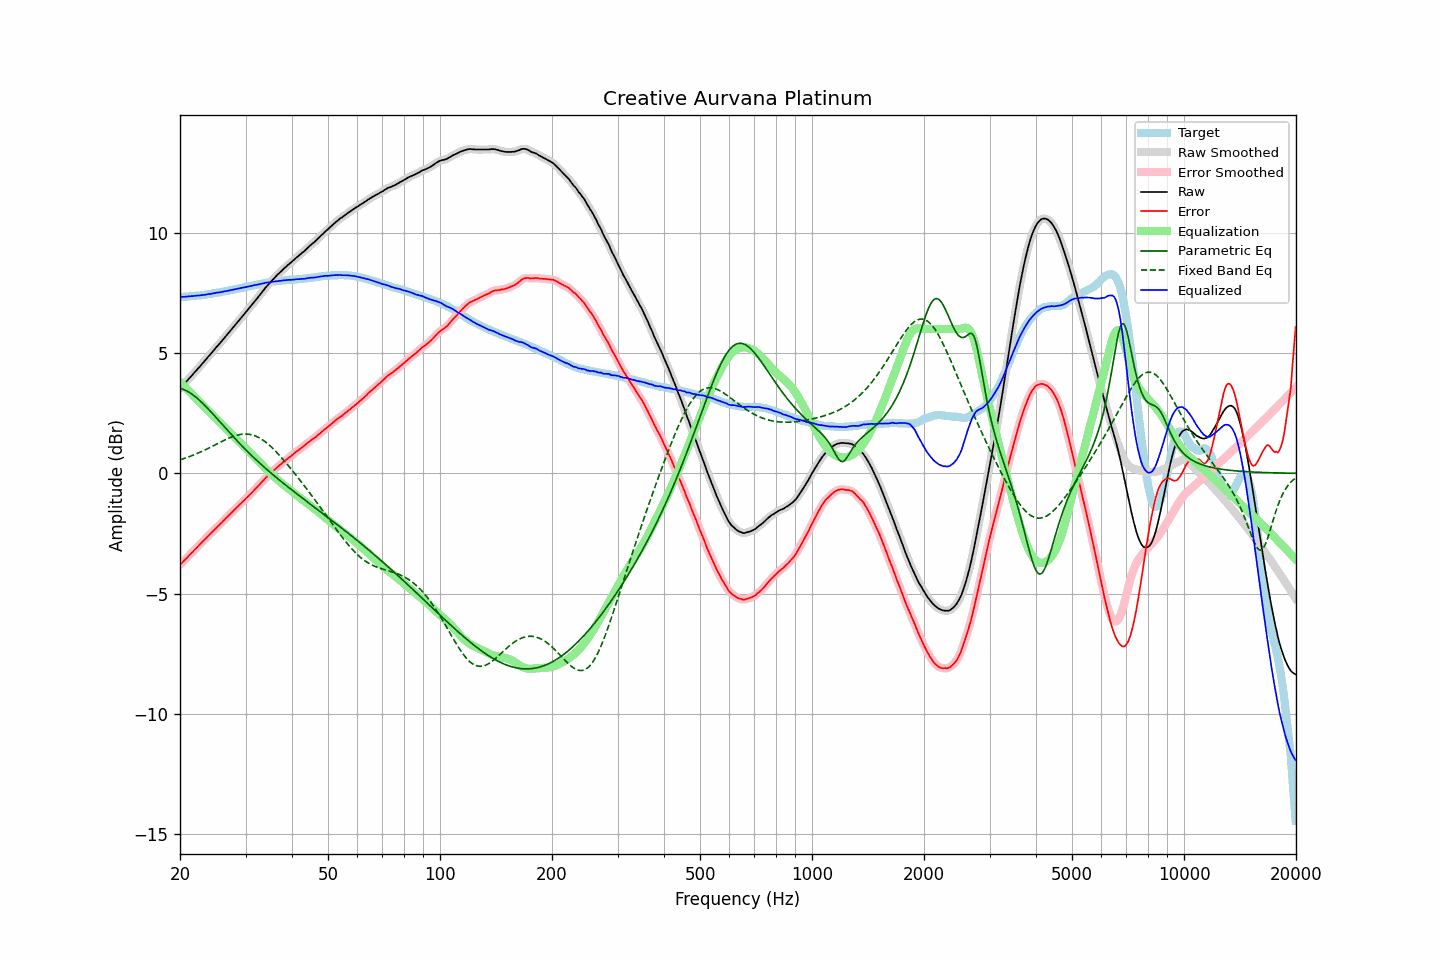

The data file committed next to this chart (first rows):
frequency, raw, error, smoothed, error_smoothed, equalization, parametric_eq, fixed_band_eq, equalized_raw, equalized_smoothed, target
20.00, 3.52, -3.80, 3.52, -3.80, 3.80, 3.53, 0.56, 7.33, 7.33, 7.33
20.20, 3.59, -3.73, 3.60, -3.74, 3.74, 3.51, 0.58, 7.33, 7.33, 7.33
20.40, 3.67, -3.66, 3.67, -3.67, 3.67, 3.49, 0.61, 7.34, 7.34, 7.34
20.61, 3.74, -3.61, 3.74, -3.60, 3.60, 3.46, 0.63, 7.34, 7.34, 7.35
20.81, 3.81, -3.53, 3.82, -3.53, 3.53, 3.43, 0.65, 7.35, 7.35, 7.35
21.02, 3.89, -3.46, 3.89, -3.46, 3.46, 3.40, 0.67, 7.36, 7.35, 7.36
21.23, 3.96, -3.39, 3.97, -3.39, 3.39, 3.36, 0.70, 7.36, 7.36, 7.36
21.44, 4.04, -3.32, 4.04, -3.32, 3.33, 3.31, 0.72, 7.37, 7.37, 7.37
21.66, 4.11, -3.26, 4.12, -3.26, 3.26, 3.27, 0.75, 7.37, 7.37, 7.38
21.87, 4.19, -3.18, 4.19, -3.19, 3.19, 3.21, 0.78, 7.38, 7.38, 7.38
22.09, 4.26, -3.12, 4.27, -3.12, 3.12, 3.16, 0.81, 7.38, 7.38, 7.39
22.31, 4.34, -3.05, 4.34, -3.05, 3.05, 3.10, 0.83, 7.39, 7.39, 7.39
22.54, 4.41, -2.98, 4.42, -2.98, 2.98, 3.05, 0.86, 7.39, 7.40, 7.39
22.76, 4.49, -2.91, 4.49, -2.91, 2.91, 2.98, 0.89, 7.41, 7.41, 7.40
22.99, 4.57, -2.84, 4.57, -2.84, 2.84, 2.92, 0.92, 7.42, 7.41, 7.41
23.22, 4.64, -2.78, 4.65, -2.78, 2.78, 2.85, 0.95, 7.42, 7.42, 7.42
23.45, 4.72, -2.71, 4.72, -2.71, 2.71, 2.79, 0.99, 7.43, 7.43, 7.43
23.69, 4.80, -2.64, 4.80, -2.64, 2.64, 2.72, 1.02, 7.44, 7.44, 7.44
23.92, 4.88, -2.57, 4.88, -2.57, 2.57, 2.65, 1.05, 7.46, 7.45, 7.45
24.16, 4.95, -2.51, 4.96, -2.51, 2.51, 2.57, 1.09, 7.46, 7.46, 7.46
24.40, 5.03, -2.44, 5.03, -2.44, 2.44, 2.50, 1.12, 7.47, 7.47, 7.47
24.65, 5.11, -2.38, 5.11, -2.37, 2.37, 2.43, 1.15, 7.49, 7.49, 7.49
24.89, 5.19, -2.31, 5.19, -2.31, 2.31, 2.35, 1.19, 7.50, 7.50, 7.50
25.14, 5.27, -2.24, 5.27, -2.24, 2.24, 2.28, 1.22, 7.51, 7.51, 7.51
25.39, 5.34, -2.18, 5.35, -2.17, 2.17, 2.20, 1.26, 7.52, 7.52, 7.52
25.65, 5.42, -2.11, 5.42, -2.11, 2.11, 2.13, 1.29, 7.53, 7.53, 7.53
25.91, 5.50, -2.05, 5.50, -2.04, 2.04, 2.05, 1.33, 7.54, 7.54, 7.55
26.16, 5.58, -1.97, 5.58, -1.97, 1.97, 1.98, 1.36, 7.56, 7.56, 7.56
26.43, 5.66, -1.91, 5.66, -1.91, 1.91, 1.90, 1.39, 7.57, 7.57, 7.57
26.69, 5.74, -1.83, 5.74, -1.84, 1.84, 1.83, 1.42, 7.58, 7.58, 7.58
26.96, 5.82, -1.77, 5.82, -1.77, 1.77, 1.75, 1.45, 7.59, 7.59, 7.60
27.23, 5.90, -1.70, 5.90, -1.70, 1.71, 1.68, 1.48, 7.61, 7.61, 7.61
27.50, 5.98, -1.64, 5.98, -1.64, 1.64, 1.61, 1.51, 7.62, 7.62, 7.62
27.77, 6.06, -1.57, 6.06, -1.57, 1.57, 1.53, 1.53, 7.64, 7.64, 7.63
28.05, 6.14, -1.51, 6.14, -1.51, 1.51, 1.46, 1.56, 7.65, 7.65, 7.65
28.33, 6.22, -1.44, 6.22, -1.44, 1.44, 1.39, 1.58, 7.67, 7.66, 7.66
28.62, 6.30, -1.38, 6.30, -1.38, 1.38, 1.32, 1.59, 7.68, 7.68, 7.68
28.90, 6.38, -1.31, 6.38, -1.31, 1.31, 1.25, 1.61, 7.69, 7.69, 7.69
29.19, 6.46, -1.25, 6.46, -1.24, 1.24, 1.18, 1.62, 7.71, 7.71, 7.71
29.48, 6.54, -1.18, 6.54, -1.18, 1.18, 1.11, 1.63, 7.72, 7.72, 7.72
29.78, 6.62, -1.12, 6.62, -1.11, 1.11, 1.04, 1.63, 7.74, 7.74, 7.74
30.08, 6.70, -1.05, 6.70, -1.05, 1.05, 0.97, 1.63, 7.75, 7.75, 7.75
30.38, 6.78, -0.98, 6.78, -0.98, 0.98, 0.91, 1.63, 7.76, 7.76, 7.77
30.68, 6.86, -0.91, 6.86, -0.92, 0.91, 0.84, 1.62, 7.78, 7.78, 7.77
30.99, 6.94, -0.85, 6.94, -0.85, 0.85, 0.78, 1.61, 7.79, 7.79, 7.79
31.30, 7.02, -0.78, 7.03, -0.78, 0.78, 0.71, 1.60, 7.80, 7.80, 7.80
31.61, 7.11, -0.71, 7.11, -0.71, 0.71, 0.65, 1.57, 7.82, 7.82, 7.82
31.93, 7.19, -0.64, 7.19, -0.64, 0.64, 0.58, 1.55, 7.83, 7.83, 7.83
32.24, 7.27, -0.57, 7.28, -0.57, 0.57, 0.52, 1.52, 7.84, 7.84, 7.85
32.57, 7.36, -0.49, 7.36, -0.50, 0.50, 0.46, 1.49, 7.86, 7.86, 7.86
32.89, 7.44, -0.43, 7.45, -0.43, 0.43, 0.40, 1.45, 7.87, 7.87, 7.88
33.22, 7.53, -0.35, 7.53, -0.35, 0.35, 0.34, 1.41, 7.89, 7.89, 7.88
33.55, 7.61, -0.29, 7.62, -0.28, 0.29, 0.28, 1.36, 7.90, 7.90, 7.90
33.89, 7.70, -0.21, 7.70, -0.21, 0.22, 0.22, 1.31, 7.92, 7.92, 7.91
34.23, 7.78, -0.15, 7.78, -0.15, 0.15, 0.16, 1.26, 7.93, 7.93, 7.93
34.57, 7.85, -0.08, 7.85, -0.08, 0.08, 0.10, 1.20, 7.94, 7.94, 7.94
34.92, 7.92, -0.02, 7.93, -0.02, 0.02, 0.05, 1.15, 7.94, 7.95, 7.95
35.27, 8.00, 0.04, 8.00, 0.04, -0.04, -0.01, 1.08, 7.96, 7.96, 7.96
35.62, 8.07, 0.10, 8.07, 0.10, -0.10, -0.07, 1.02, 7.97, 7.97, 7.97
35.97, 8.14, 0.16, 8.15, 0.16, -0.16, -0.12, 0.95, 7.98, 7.98, 7.98
... 635 more rows
